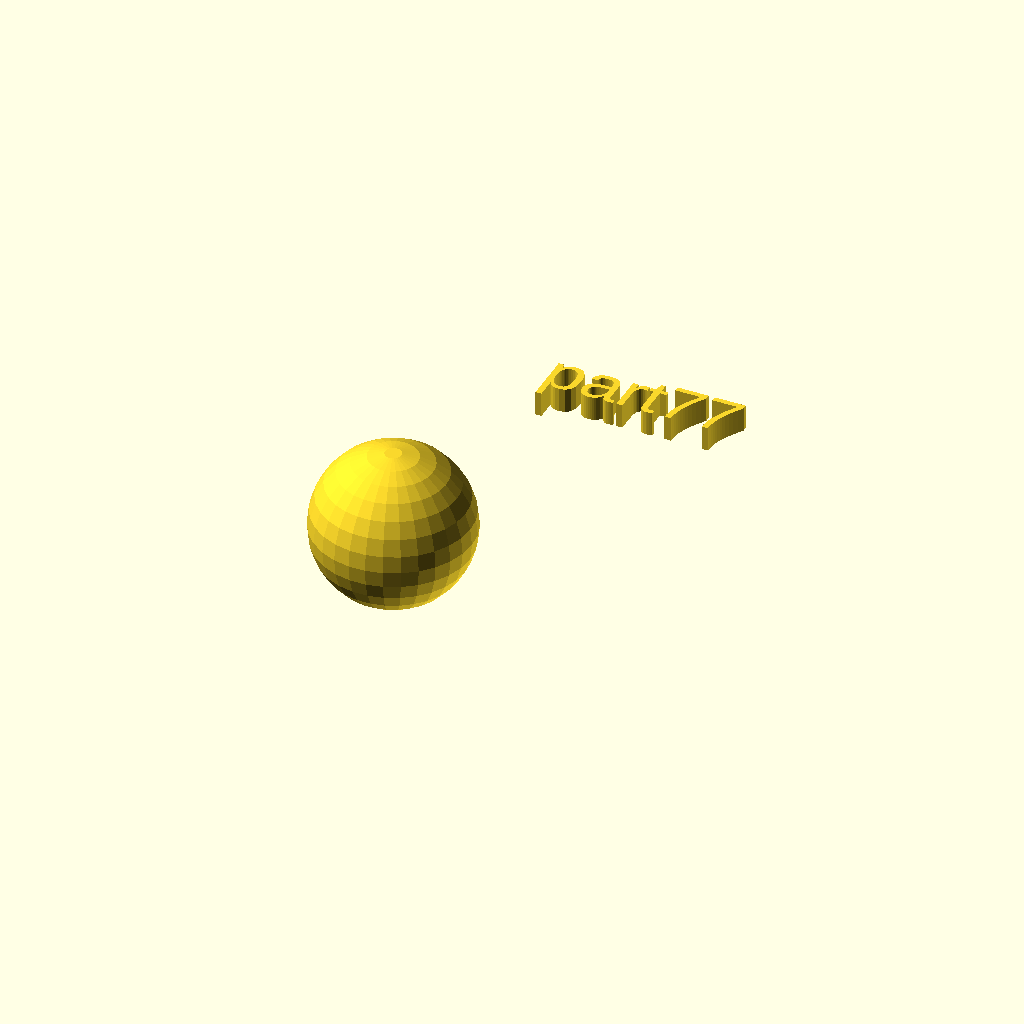
Cell 1: the model at its default parameters.
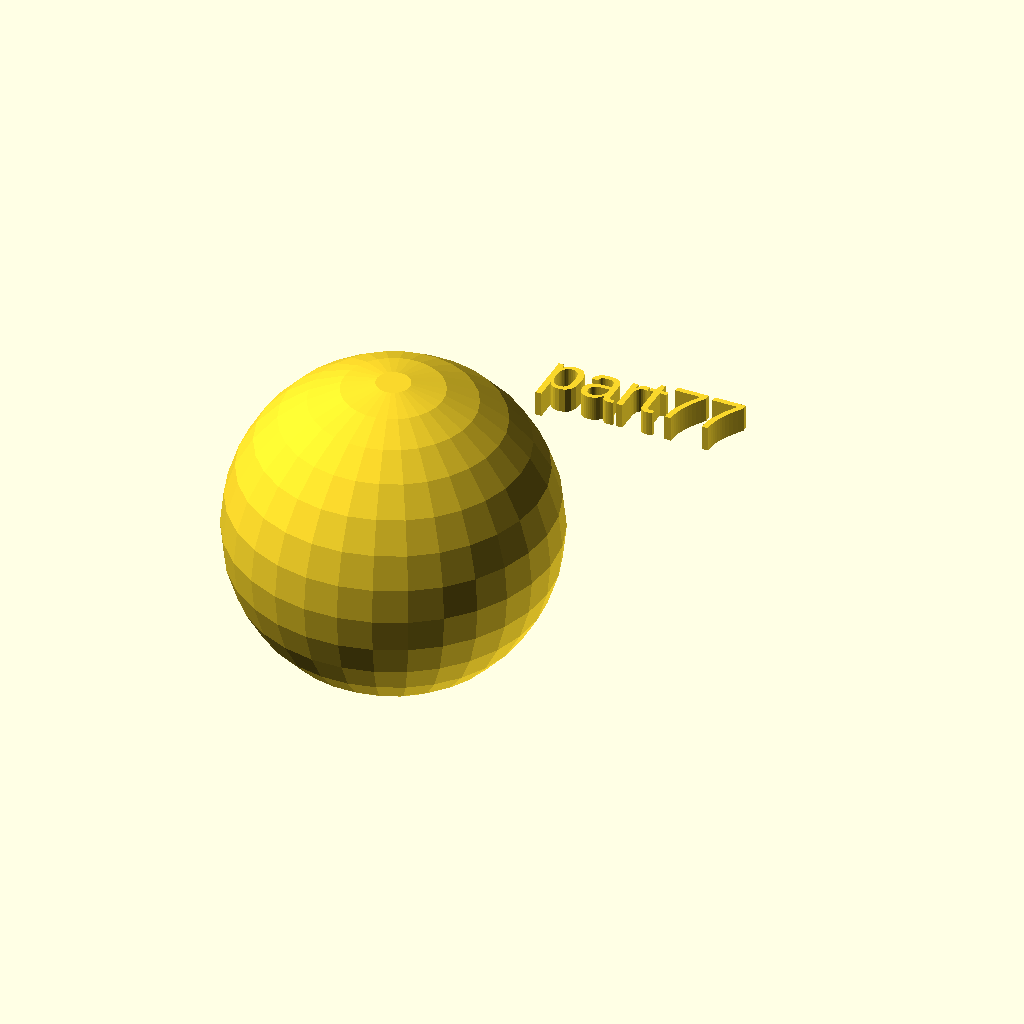
Cell 2 — rad set to 32, the other parameters unchanged.
One fixed orthographic camera (rotation 55°, 0°, 25°; colour scheme Cornfield) for every cell.
Source of the model, docs/local_scad/part77.scad:
//[CUSTOMIZATION]
// Radius
rad=16;
// Message
txt="part77";
module __END_CUSTOMIZATIONS () { }
sphere(rad);
translate([20,20,20]) { linear_extrude(5) text(txt, font="Liberation Sans"); }
Parameter table extracted from the source (name, type, default, range or options):
rad: number, default 16
txt: string, default "part77"
